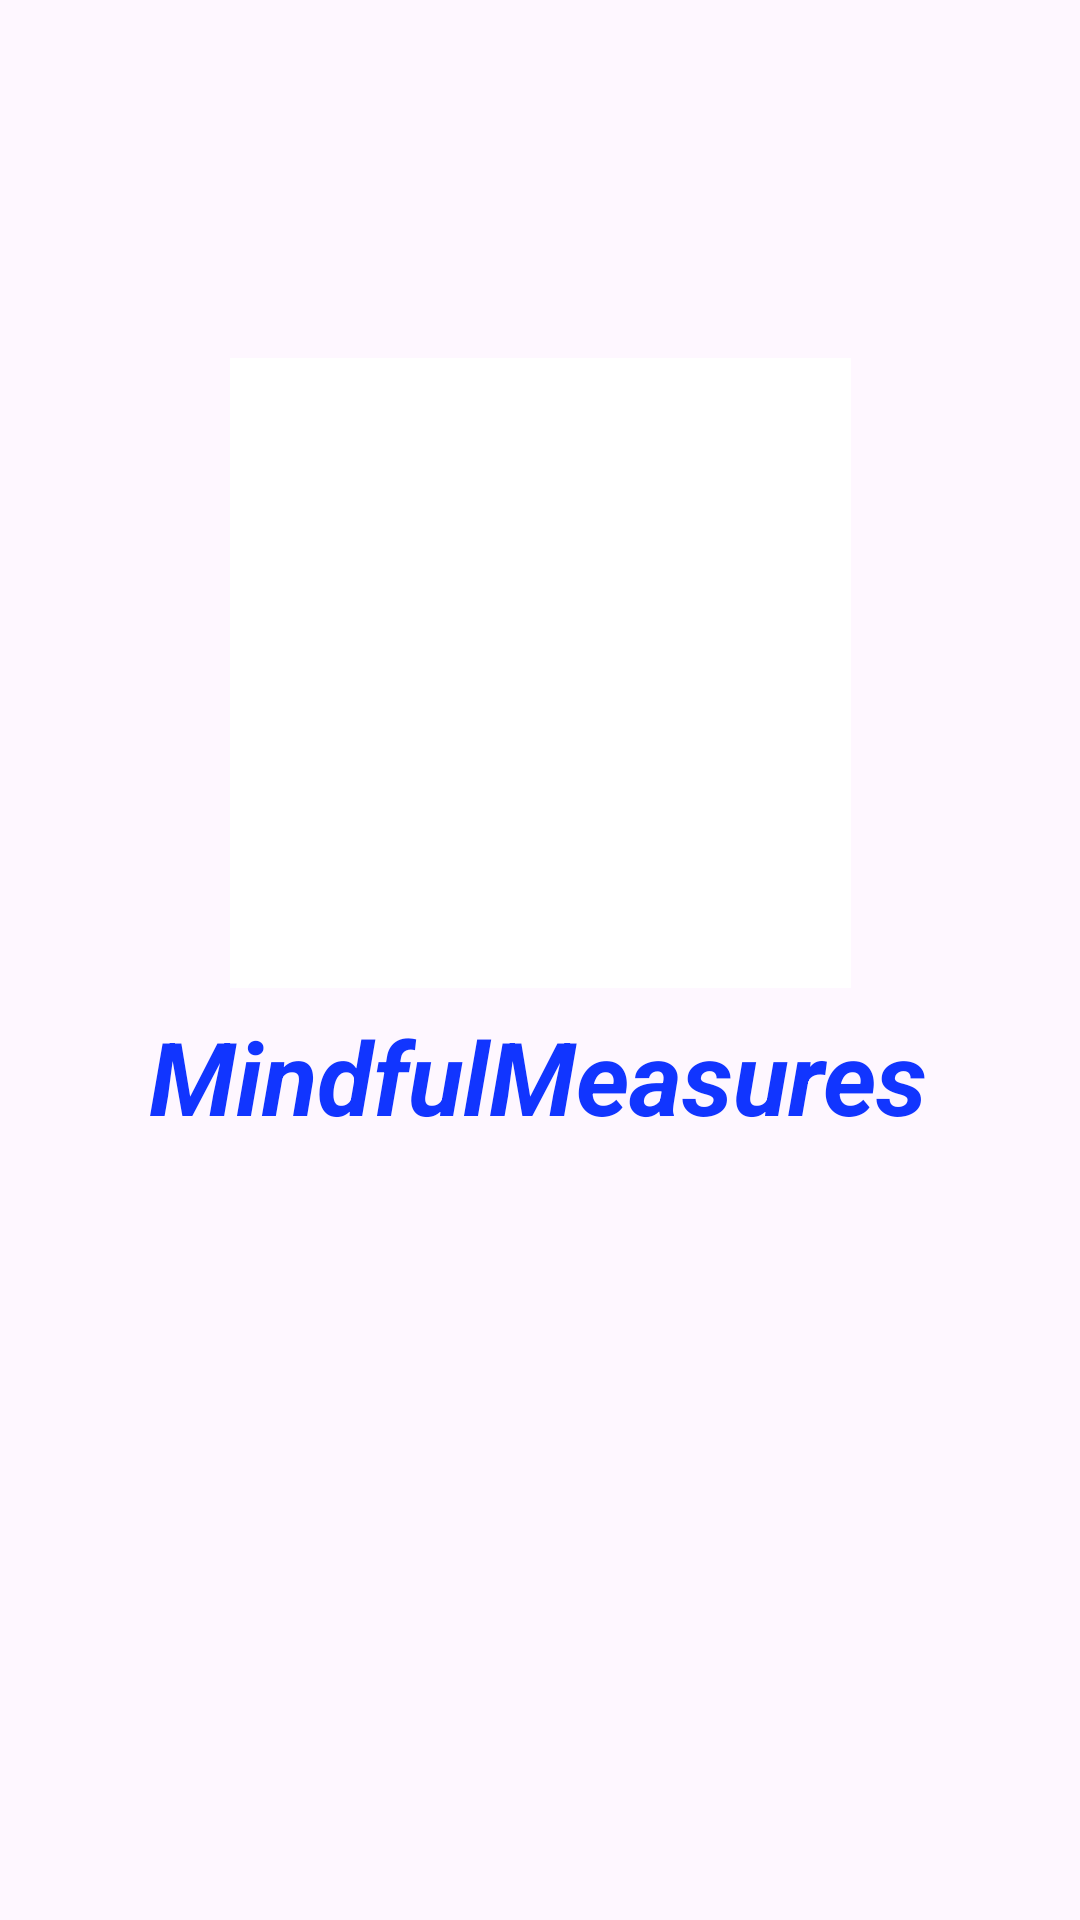

Produce the Android XML layout that renders to this screen, including the resource entries it uses.
<!-- AndroidManifest.xml: application theme Theme.MindfulMeasures -->
<!-- res/layout/activity_splash_screen.xml -->
<?xml version="1.0" encoding="utf-8"?>
<androidx.constraintlayout.widget.ConstraintLayout xmlns:android="http://schemas.android.com/apk/res/android"
    xmlns:app="http://schemas.android.com/apk/res-auto"
    xmlns:tools="http://schemas.android.com/tools"
    android:layout_width="match_parent"
    android:layout_height="match_parent"
    tools:context=".splash_screen">

    <ImageView
        android:id="@+id/imageView"
        android:layout_width="207dp"
        android:layout_height="210dp"
        android:background="#FFFFFF"
        app:layout_constraintBottom_toTopOf="@+id/textView"
        app:layout_constraintEnd_toEndOf="parent"
        app:layout_constraintStart_toStartOf="parent"
        app:layout_constraintTop_toTopOf="parent"
        app:layout_constraintVertical_bias="0.948"
        app:srcCompat="@drawable/appicon" />

    <TextView
        android:id="@+id/textView"
        android:layout_width="wrap_content"
        android:layout_height="wrap_content"
        android:text="MindfulMeasures"
        android:textColor="#1135FF"
        android:textSize="34sp"
        android:textStyle="bold|italic"
        app:layout_constraintBottom_toBottomOf="parent"
        app:layout_constraintEnd_toEndOf="parent"
        app:layout_constraintHorizontal_bias="0.496"
        app:layout_constraintStart_toStartOf="parent"
        app:layout_constraintTop_toTopOf="parent"
        app:layout_constraintVertical_bias="0.565" />
</androidx.constraintlayout.widget.ConstraintLayout>
<!-- resources referenced by this layout -->
<resources>
  <style name="Theme.MindfulMeasures" parent="Base.Theme.MindfulMeasures" />
  <style name="Base.Theme.MindfulMeasures" parent="Theme.Material3.Light.NoActionBar">
          
          
      </style>
</resources>
